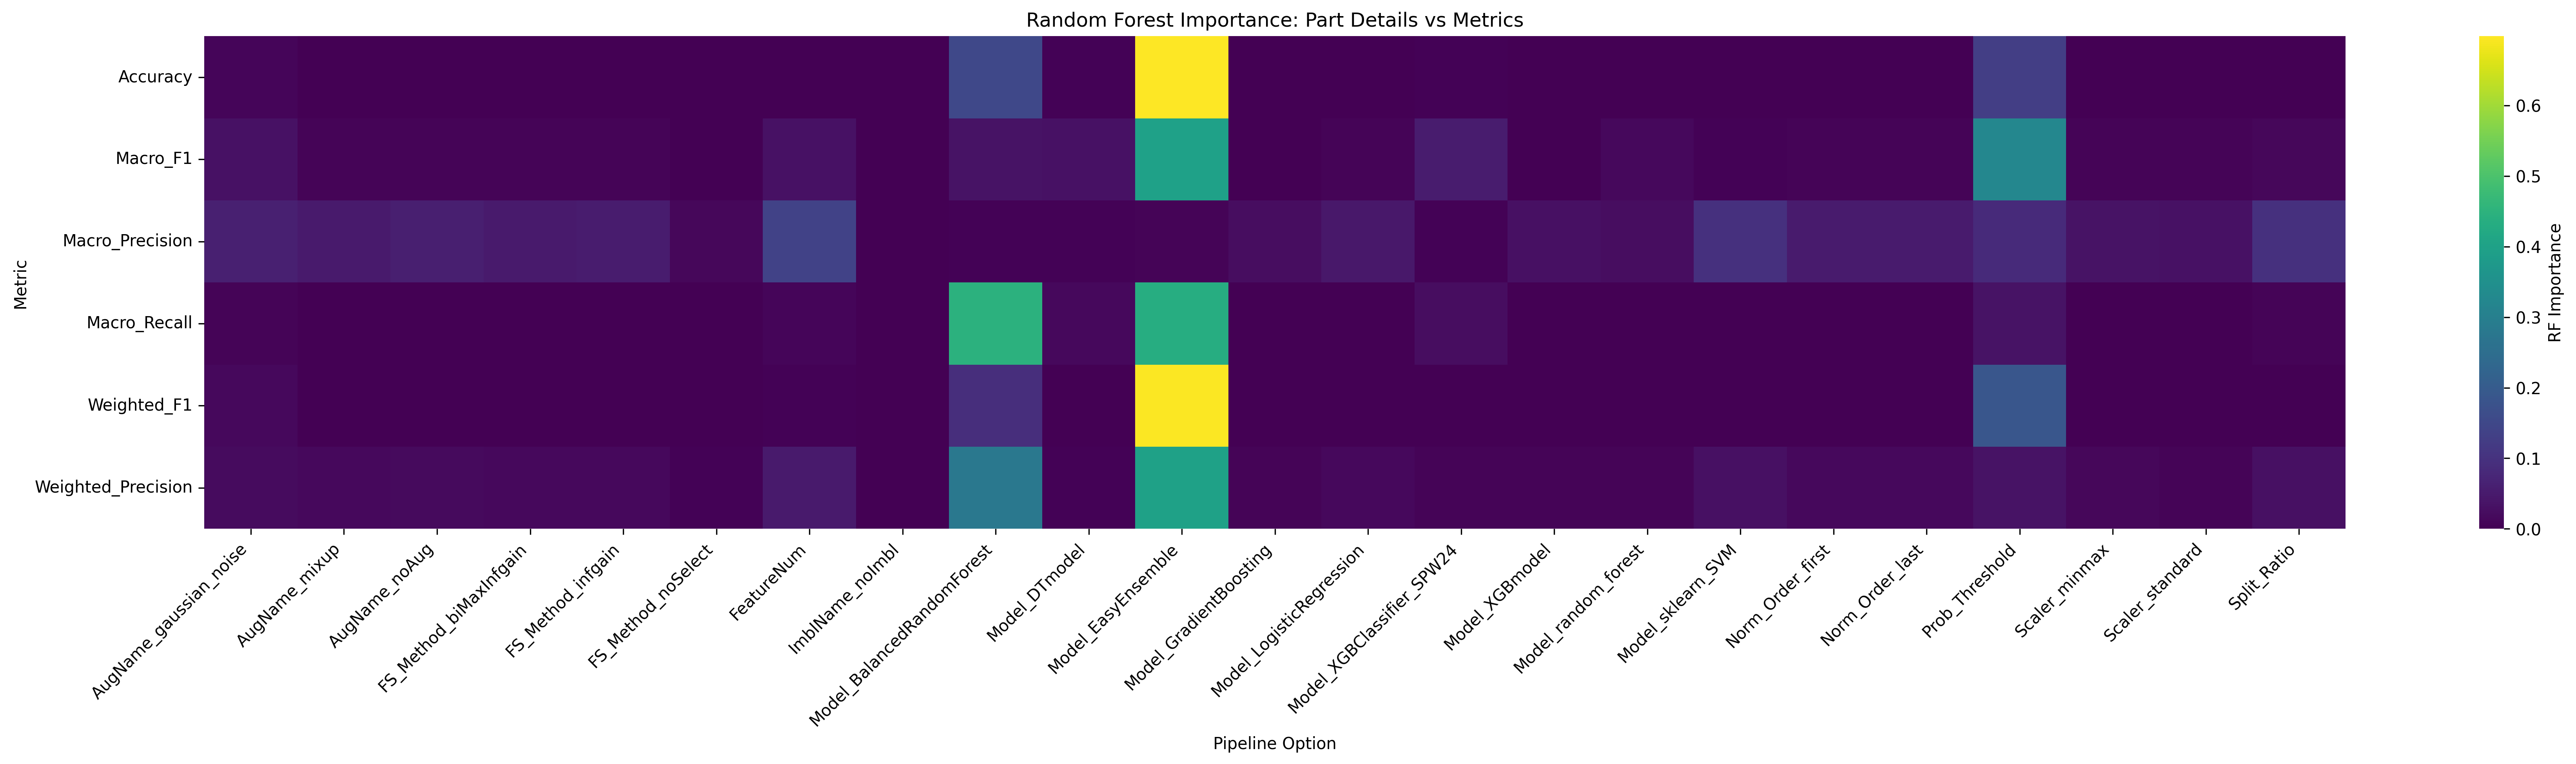

Values plotted in this chart, from the file beside it:
Metric, AugName_gaussian_noise, AugName_mixup, AugName_noAug, FS_Method_biMaxInfgain, FS_Method_infgain, FS_Method_noSelect, FeatureNum, ImblName_noImbl, Model_BalancedRandomForest, Model_DTmodel, Model_EasyEnsemble, Model_GradientBoosting, Model_LogisticRegression, Model_XGBClassifier_SPW24, Model_XGBmodel, Model_random_forest, Model_sklearn_SVM, Norm_Order_first, Norm_Order_last, Prob_Threshold, Scaler_minmax, Scaler_standard, Split_Ratio
Accuracy, 0.009048, 0.0001822, 0.000325, 0.0003684, 0.0003993, 9.163308249941107e-05, 0.001508, 0.0, 0.1526, 0.003832, 0.698, 3.3651589254136526e-05, 1.61302531027487e-06, 0.004439, 2.5028533379122846e-05, 0.0001592, 1.236507443583325e-06, 0.0003567, 0.0003446, 0.1255, 0.0008834, 0.0009807, 0.0009762
Macro_F1, 0.03043, 0.00553, 0.006261, 0.007034, 0.007418, 0.001818, 0.03109, 0.0, 0.03432, 0.03208, 0.3956, 0.001855, 0.006686, 0.05238, 0.001877, 0.01536, 0.005141, 0.006718, 0.006681, 0.3242, 0.007615, 0.007072, 0.01287
Macro_Precision, 0.06003, 0.04714, 0.05926, 0.0481, 0.05295, 0.01202, 0.1374, 0.0, 0.00426, 0.004221, 0.006808, 0.02277, 0.04365, 0.00454, 0.02803, 0.0229, 0.09744, 0.05112, 0.05058, 0.08316, 0.03512, 0.03159, 0.09691
Macro_Recall, 0.008152, 0.001898, 0.001951, 0.002348, 0.002393, 0.0005623, 0.009626, 0.0, 0.4444, 0.01507, 0.4359, 0.0002539, 0.0006632, 0.02328, 0.0002521, 0.002659, 0.000591, 0.002252, 0.002261, 0.03298, 0.00264, 0.002533, 0.007286
Weighted_F1, 0.0152, 0.0002563, 0.0004032, 0.0007612, 0.0007683, 0.0001877, 0.003033, 0.0, 0.09202, 0.001178, 0.693, 1.118220562020926e-05, 8.575440665539652e-06, 0.001018, 9.743188938251402e-06, 2.5421665164974773e-05, 9.470553947865259e-06, 0.0007068, 0.0006807, 0.1866, 0.001168, 0.001173, 0.001776
Weighted_Precision, 0.01916, 0.01441, 0.01715, 0.01564, 0.01532, 0.003529, 0.04674, 0.0, 0.2798, 0.005411, 0.399, 0.007332, 0.01456, 0.00674, 0.008139, 0.006986, 0.02758, 0.01538, 0.01561, 0.03487, 0.01095, 0.007259, 0.02842
